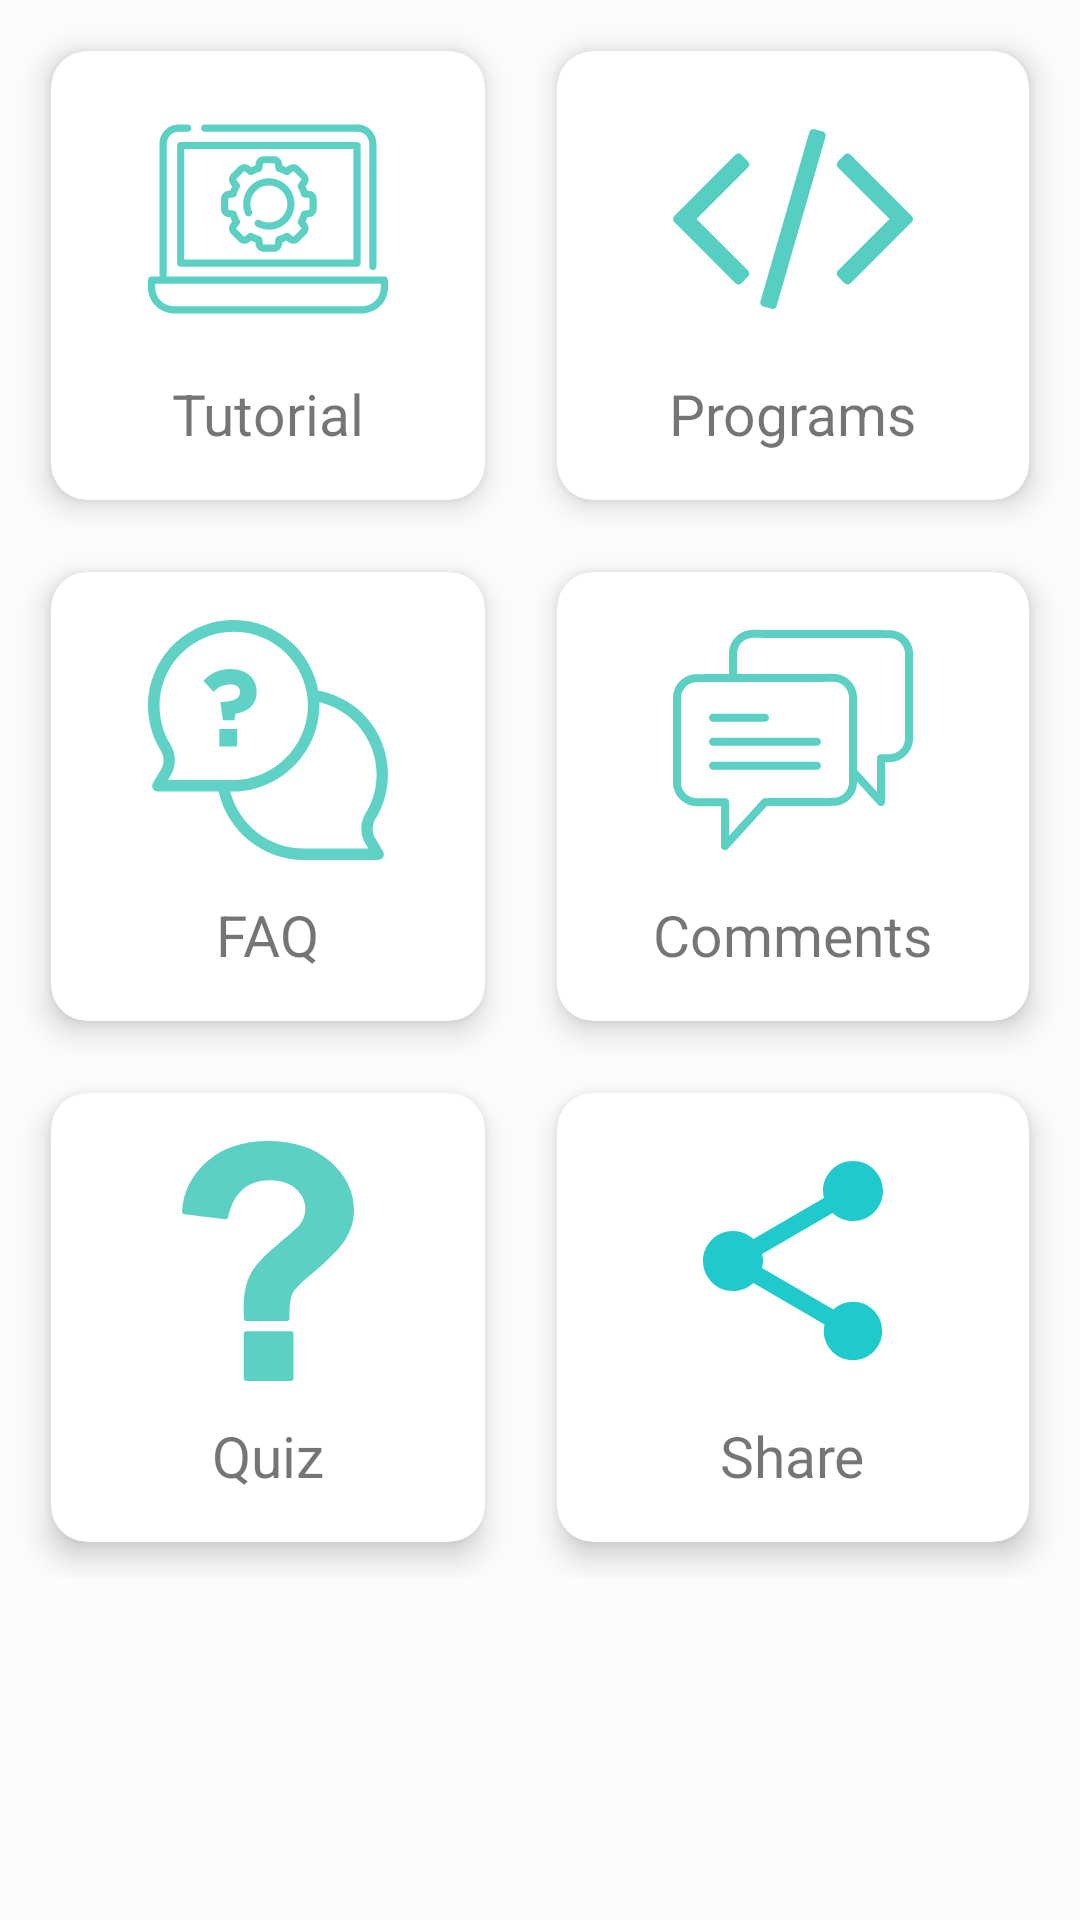

Write the Android layout XML for this screen, with the resource values it uses.
<!-- AndroidManifest.xml: application theme AppTheme -->
<!-- res/layout/activity_main4.xml -->
<?xml version="1.0" encoding="utf-8"?>
<ScrollView xmlns:android="http://schemas.android.com/apk/res/android"
    xmlns:app="http://schemas.android.com/apk/res-auto"
    xmlns:tools="http://schemas.android.com/tools"
    android:layout_width="match_parent"
    android:layout_height="match_parent"
    android:background="?attr/backgroundcolor"
    tools:context=".Main4Activity">

    <LinearLayout
        android:layout_width="match_parent"
        android:layout_height="match_parent"
        android:orientation="vertical">
        
        <GridLayout

            android:layout_width="match_parent"
            android:layout_height="wrap_content"
            android:layout_margin="5dp"
            android:alignmentMode="alignMargins"
            android:columnCount="2"
            android:columnOrderPreserved="false"
            android:rowCount="3">


            <androidx.cardview.widget.CardView
                android:id="@+id/cardtut"
                android:layout_width="wrap_content"
                android:layout_height="wrap_content"
                android:layout_rowWeight="1"
                android:layout_columnWeight="1"
                android:layout_margin="12dp"
                android:clickable="true"
                android:focusable="true"
                android:foreground="?attr/selectableItemBackground"
                app:cardCornerRadius="12dp"
                app:cardElevation="6dp"
                app:cardBackgroundColor="?attr/cardbg"
                >

                <LinearLayout
                    android:layout_width="match_parent"
                    android:layout_height="match_parent"
                    android:gravity="left"
                    android:orientation="vertical"
                    android:padding="16dp">


                    <ImageView
                        android:layout_width="80dp"
                        android:layout_height="80dp"
                        android:layout_gravity="center"
                        android:src="@drawable/ic_tt1" />

                    <TextView
                        android:layout_width="wrap_content"
                        android:layout_height="wrap_content"
                        android:layout_gravity="center"
                        android:layout_marginTop="12dp"
                        android:text="@string/tutorial"
                        android:textSize="19dp" />

                </LinearLayout>
            </androidx.cardview.widget.CardView>

            <androidx.cardview.widget.CardView
                android:id="@+id/cardprg"
                android:layout_width="wrap_content"
                android:layout_height="wrap_content"
                android:clickable="true"
                android:focusable="true"
                android:foreground="?attr/selectableItemBackground"
                android:layout_rowWeight="1"
                android:layout_columnWeight="1"
                android:layout_margin="12dp"
                app:cardCornerRadius="12dp"
                app:cardElevation="6dp"
                app:cardBackgroundColor="?attr/cardbg">

                <LinearLayout
                    android:layout_width="match_parent"
                    android:layout_height="match_parent"
                    android:gravity="center"
                    android:orientation="vertical"
                    android:padding="16dp">


                    <ImageView
                        android:layout_width="80dp"
                        android:layout_height="80dp"
                        android:layout_gravity="center"
                        android:src="@drawable/ic_code" />

                    <TextView
                        android:layout_width="wrap_content"
                        android:layout_height="wrap_content"
                        android:layout_gravity="center"
                        android:layout_marginTop="12dp"
                        android:text="@string/programs"
                        android:textSize="19dp" />

                </LinearLayout>
            </androidx.cardview.widget.CardView>

            <androidx.cardview.widget.CardView
                android:id="@+id/cardfaq"
                android:layout_width="wrap_content"
                android:layout_height="wrap_content"
                android:layout_rowWeight="1"
                android:layout_columnWeight="1"
                android:layout_margin="12dp"
                app:cardCornerRadius="12dp"
                android:clickable="true"
                android:focusable="true"
                android:foreground="?attr/selectableItemBackground"
                app:cardElevation="6dp"
                app:cardBackgroundColor="?attr/cardbg">

                <LinearLayout
                    android:layout_width="match_parent"
                    android:layout_height="match_parent"
                    android:gravity="center"
                    android:orientation="vertical"
                    android:padding="16dp">


                    <ImageView
                        android:layout_width="80dp"
                        android:layout_height="80dp"
                        android:layout_gravity="center"
                        android:src="@drawable/ic_conversation" />

                    <TextView
                        android:layout_width="wrap_content"
                        android:layout_height="wrap_content"
                        android:layout_gravity="center"
                        android:layout_marginTop="12dp"
                        android:text="@string/FAQ"
                        android:textSize="19dp" />

                </LinearLayout>
            </androidx.cardview.widget.CardView>

            <androidx.cardview.widget.CardView
                android:id="@+id/cardcmnts"
                android:layout_width="wrap_content"
                android:layout_height="wrap_content"
                android:layout_rowWeight="1"
                android:layout_columnWeight="1"
                android:layout_margin="12dp"
                android:clickable="true"
                android:focusable="true"
                android:foreground="?attr/selectableItemBackground"
                app:cardCornerRadius="12dp"
                app:cardElevation="6dp"
                app:cardBackgroundColor="?attr/cardbg">

                <LinearLayout
                    android:layout_width="match_parent"
                    android:layout_height="match_parent"
                    android:gravity="center"
                    android:orientation="vertical"
                    android:padding="16dp">


                    <ImageView
                        android:layout_width="80dp"
                        android:layout_height="80dp"
                        android:layout_gravity="center"
                        android:src="@drawable/ic_chattt" />

                    <TextView
                        android:layout_width="wrap_content"
                        android:layout_height="wrap_content"
                        android:layout_gravity="center"
                        android:layout_marginTop="12dp"
                        android:text="@string/comments"
                        android:textSize="19dp" />

                </LinearLayout>
            </androidx.cardview.widget.CardView>

            <androidx.cardview.widget.CardView
                android:id="@+id/cardquz"
                android:layout_width="wrap_content"
                android:layout_height="wrap_content"
                android:layout_rowWeight="1"
                android:layout_columnWeight="1"
                android:clickable="true"
                android:focusable="true"
                android:foreground="?attr/selectableItemBackground"
                android:layout_margin="12dp"
                app:cardCornerRadius="12dp"
                app:cardElevation="6dp"
                app:cardBackgroundColor="?attr/cardbg">

                <LinearLayout
                    android:layout_width="match_parent"
                    android:layout_height="match_parent"
                    android:gravity="center"
                    android:orientation="vertical"
                    android:padding="16dp">


                    <ImageView
                        android:layout_width="80dp"
                        android:layout_height="80dp"
                        android:layout_gravity="center"
                        android:src="@drawable/ic_question" />

                    <TextView
                        android:layout_width="wrap_content"
                        android:layout_height="wrap_content"
                        android:layout_gravity="center"
                        android:layout_marginTop="12dp"
                        android:text="@string/quiz"
                        android:textSize="19dp" />

                </LinearLayout>
            </androidx.cardview.widget.CardView>

            <androidx.cardview.widget.CardView
                android:id="@+id/cardshre"
                android:layout_width="wrap_content"
                android:layout_height="wrap_content"
                android:layout_rowWeight="1"
                android:layout_columnWeight="1"
                android:layout_margin="12dp"
                android:clickable="true"
                android:focusable="true"
                android:foreground="?attr/selectableItemBackground"
                app:cardCornerRadius="12dp"
                app:cardElevation="6dp"
                app:cardBackgroundColor="?attr/cardbg">

                <LinearLayout
                    android:layout_width="match_parent"
                    android:layout_height="match_parent"
                    android:gravity="center"
                    android:orientation="vertical"
                    android:padding="16dp">


                    <ImageView
                        android:layout_width="80dp"
                        android:layout_height="80dp"
                        android:layout_gravity="center"
                        android:src="@drawable/ic_share" />

                    <TextView
                        android:layout_width="wrap_content"
                        android:layout_height="wrap_content"
                        android:layout_gravity="center"
                        android:layout_marginTop="12dp"
                        android:text="@string/share"
                        android:textSize="19dp" />

                </LinearLayout>
            </androidx.cardview.widget.CardView>
            -->
        </GridLayout>
    </LinearLayout>

</ScrollView>
<!-- resources referenced by this layout -->
<resources>
  <!-- drawable ic_question (drawable) -->
  <vector android:alpha="0.96" android:height="24dp"
      android:viewportHeight="555.335" android:viewportWidth="555.335"
      android:width="24dp" xmlns:android="http://schemas.android.com/apk/res/android">
      <path android:fillColor="#56CEC2" android:pathData="M330.835,440.053H227.792c-3.378,0 -6.12,2.741 -6.12,6.119v103.043c0,3.378 2.742,6.12 6.12,6.12h103.049c3.378,0 6.12,-2.742 6.12,-6.12V446.172C336.955,442.788 334.219,440.053 330.835,440.053z"/>
      <path android:fillColor="#56CEC2" android:pathData="M422.17,47.926C386.221,16.126 337.353,0 276.929,0c-57.503,0 -104.701,15.937 -140.283,47.375c-35.692,31.53 -55.202,70.453 -57.981,115.692c-0.196,3.225 2.148,6.053 5.355,6.45l94.609,11.732c0.257,0.03 0.508,0.049 0.759,0.049c2.846,0 5.361,-1.983 5.979,-4.829c6.279,-29.07 17.81,-50.882 34.278,-64.83c16.383,-13.88 37.136,-20.918 61.684,-20.918c25.459,0 45.863,6.695 60.649,19.896c14.785,13.207 21.977,28.568 21.977,46.959c0,13.176 -4.033,24.927 -12.332,35.918c-3.775,4.871 -16.059,17.038 -52.883,46.977c-30.594,24.872 -51.359,47.742 -61.727,67.962c-10.422,20.337 -15.71,46.444 -15.71,77.602c0,2.969 0.122,11.041 0.367,24.682c0.061,3.336 2.785,6.01 6.12,6.01h93.514c1.641,0 3.213,-0.66 4.363,-1.829c1.151,-1.169 1.781,-2.754 1.757,-4.395c-0.471,-27.271 1.738,-46.212 6.555,-56.298c4.847,-10.146 17.938,-24.131 38.911,-41.573c42.943,-35.704 70.282,-63.281 83.587,-84.309c13.402,-21.193 20.202,-44.009 20.202,-67.81C476.674,117.798 458.333,79.921 422.17,47.926z"/>
  </vector>
  <!-- drawable ic_share (drawable) -->
  <vector android:height="24dp" android:tint="#20C9CC"
      android:viewportHeight="24.0" android:viewportWidth="24.0"
      android:width="24dp" xmlns:android="http://schemas.android.com/apk/res/android">
      <path android:fillColor="#56CEC2" android:pathData="M18,16.08c-0.76,0 -1.44,0.3 -1.96,0.77L8.91,12.7c0.05,-0.23 0.09,-0.46 0.09,-0.7s-0.04,-0.47 -0.09,-0.7l7.05,-4.11c0.54,0.5 1.25,0.81 2.04,0.81 1.66,0 3,-1.34 3,-3s-1.34,-3 -3,-3 -3,1.34 -3,3c0,0.24 0.04,0.47 0.09,0.7L8.04,9.81C7.5,9.31 6.79,9 6,9c-1.66,0 -3,1.34 -3,3s1.34,3 3,3c0.79,0 1.5,-0.31 2.04,-0.81l7.12,4.16c-0.05,0.21 -0.08,0.43 -0.08,0.65 0,1.61 1.31,2.92 2.92,2.92 1.61,0 2.92,-1.31 2.92,-2.92s-1.31,-2.92 -2.92,-2.92z"/>
  </vector>
  <string name="FAQ">FAQ</string>
  <string name="comments">Comments</string>
  <string name="programs">Programs</string>
  <string name="quiz">Quiz</string>
  <string name="share">Share</string>
  <string name="tutorial">Tutorial</string>
  <style name="AppTheme" parent="Theme.AppCompat.Light.DarkActionBar">
          
          <item name="colorPrimary">#009688</item>
          <item name="colorPrimaryDark">#009688</item>
          <item name="backgroundcolor">#fcfcfc</item>
          <item name="colorAccent">@color/colorAccent</item>
          <item name="textcolor">#808080</item>
          <item name="android:windowExitAnimation">@android:anim/fade_out</item>
          <item name="webview_color">#ffff</item>
          <item name="cardbg">#ffffff</item>
          <item name="cards_comment">#FFF8F8</item>
          
          <item name="date_color">#2E3333</item>
          <item name="text_quiz_view">#000000</item>
          <item name="list_items_color">#FFF6F6</item>
          <item name="list_bg">#E7E5E5</item>
          <item name="list_text">#f00</item>
  
  
          
          <item name="center_color">@android:color/holo_purple</item>
          <item name="start_color">#00B0FF</item>
          <item name="end_color">@color/yellow</item>
          <item name="btn_transparent">@android:color/transparent</item>
  
  
      </style>
  <color name="colorAccent">#D81B60</color>
  <color name="yellow">#fff0</color>
</resources>
